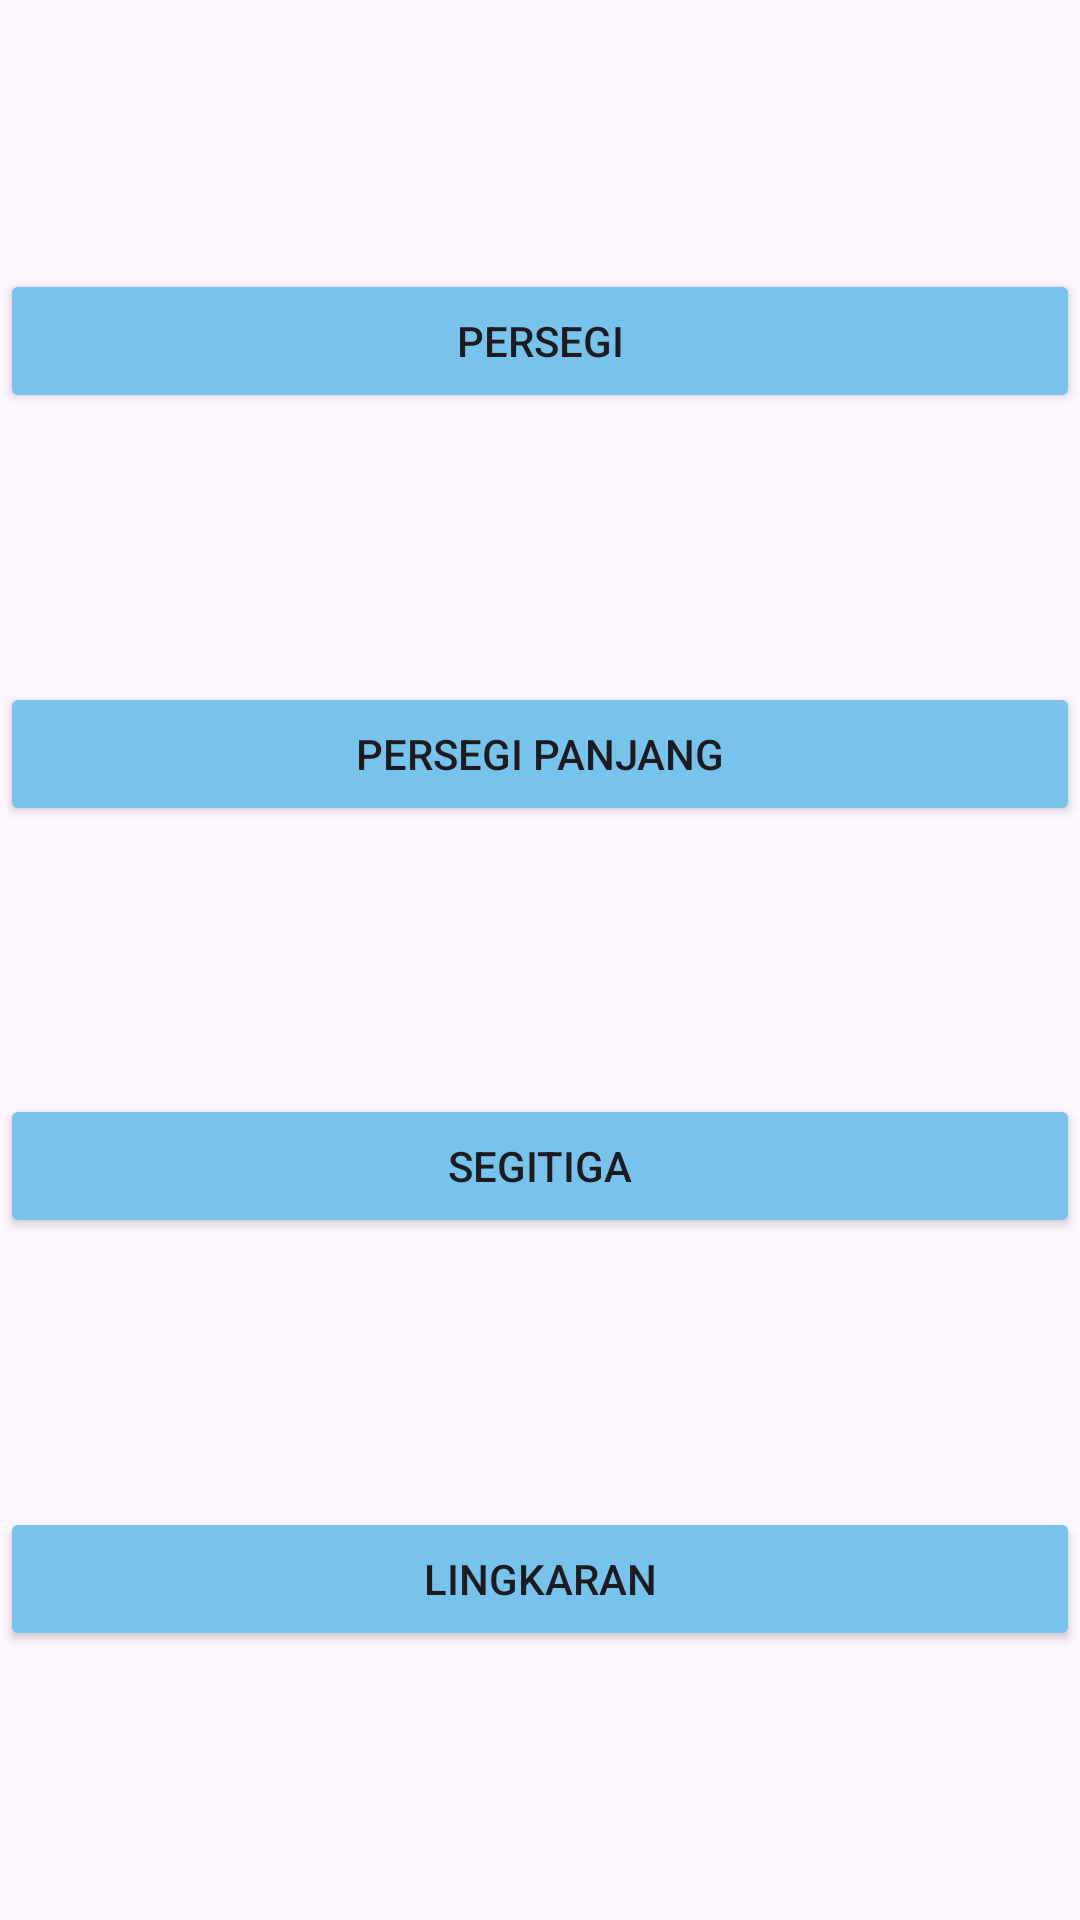

This screen was rendered from an Android layout file. Write that file and the resources it references.
<!-- AndroidManifest.xml: application theme Theme.AreaOfAFlatShape -->
<!-- res/layout/activity_main.xml -->
<?xml version="1.0" encoding="utf-8"?>
<androidx.constraintlayout.widget.ConstraintLayout xmlns:android="http://schemas.android.com/apk/res/android"
    xmlns:app="http://schemas.android.com/apk/res-auto"
    xmlns:tools="http://schemas.android.com/tools"
    android:id="@+id/main"
    android:layout_width="match_parent"
    android:layout_height="match_parent"
    tools:context=".MainActivity">

    <Button
        android:id="@+id/button_square"
        android:layout_width="match_parent"
        android:layout_height="wrap_content"
        android:backgroundTint="@color/light_blue"
        android:text="@string/square_label"
        app:layout_constraintTop_toTopOf="parent"
        app:layout_constraintBottom_toTopOf="@id/button_rectangle" />

    <Button
        android:id="@+id/button_rectangle"
        android:layout_width="match_parent"
        android:layout_height="wrap_content"
        android:backgroundTint="@color/light_blue"
        android:text="@string/rectangle_label"
        app:layout_constraintTop_toBottomOf="@+id/button_square"
        app:layout_constraintBottom_toTopOf="@id/button_triangle"/>

    <Button
        android:id="@+id/button_triangle"
        android:layout_width="match_parent"
        android:layout_height="wrap_content"
        android:backgroundTint="@color/light_blue"
        android:text="@string/triangle_label"
        app:layout_constraintTop_toBottomOf="@+id/button_rectangle"
        app:layout_constraintBottom_toTopOf="@id/button_circle"/>

    <Button
        android:id="@+id/button_circle"
        android:layout_width="match_parent"
        android:layout_height="wrap_content"
        android:backgroundTint="@color/light_blue"
        android:text="@string/circle_label"
        app:layout_constraintTop_toBottomOf="@+id/button_triangle"
        app:layout_constraintBottom_toBottomOf="parent"/>

</androidx.constraintlayout.widget.ConstraintLayout>
<!-- resources referenced by this layout -->
<resources>
  <color name="light_blue">#77C3EC</color>
  <string name="circle_label">Lingkaran</string>
  <string name="rectangle_label">Persegi Panjang</string>
  <string name="square_label">Persegi</string>
  <string name="triangle_label">Segitiga</string>
  <style name="Theme.AreaOfAFlatShape" parent="Base.Theme.AreaOfAFlatShape" />
  <style name="Base.Theme.AreaOfAFlatShape" parent="Theme.Material3.DayNight.NoActionBar">
          
          
      </style>
</resources>
